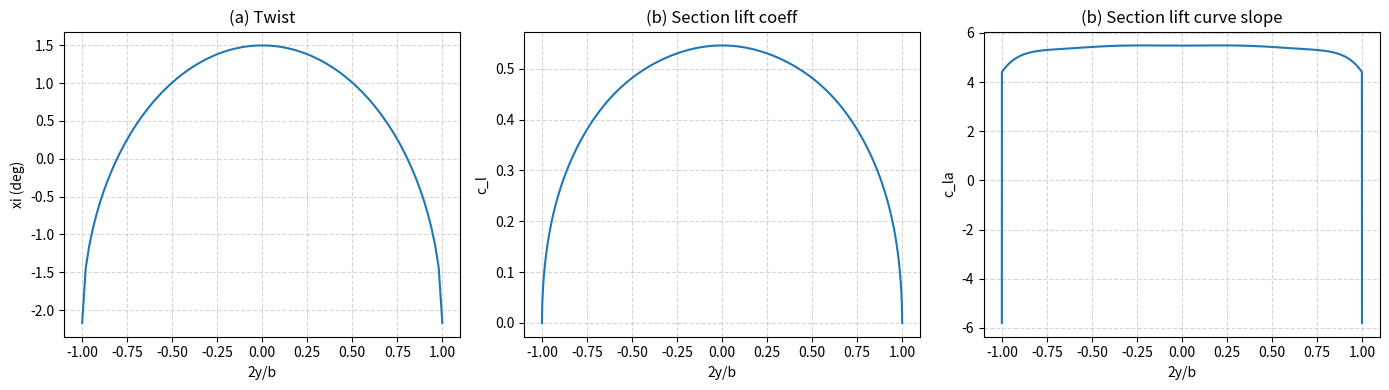

The script that saved this image:
"""ME 184 – Homework 2 Problem 4
Part (a): Geometric twist distribution
Part (b): Lifting-line – cl and cl_alpha spanwise distributions
"""
import numpy as np
import matplotlib.pyplot as plt

def atmosphere(h_ft):
    psl=2116.2; Tsl=518.69; a1=-3.56616e-3/Tsl; a2=0.54864e-3/Tsl
    h1=36089.0; h2=65617.0; g=32.174; R=1716.56
    b1=-g/(R*Tsl*a1); b2=-g/(R*Tsl*a2)
    hi=float(h_ft); theta=1+a1*hi if hi<=h1 else (1+a1*h1 if hi<=h2 else 1+a1*h1+a2*(hi-h2))
    delta=theta**b1 if hi<=h1 else (theta**b1*np.exp(g*(h1-hi)/(R*Tsl*(1+a1*h1))) if hi<=h2 else (1+a1*h1)**(b1-b2)*np.exp(g*(h1-h2)/(R*Tsl*(1+a1*h1)))*theta**b2)
    p=psl*delta; T=Tsl*theta; rho=p/(1716.0*T); a_s=np.sqrt(1.4*1716.0*T)
    return p,T,rho,a_s

# ── Parameters ────────────────────────────────────────────────────────────────
W=20000; h_alt=40000; Md=0.5
p,_,_,_=atmosphere(h_alt)
gamma=1.4; q=gamma/2*p*Md**2
c=10; b=80; S=c*b; alpha0=-2*np.pi/180; alphad=1*np.pi/180
clalphad=2*np.pi/np.sqrt(1-Md**2); AR=b**2/S; CLd=W/(q*S)

# ── Part (a) twist ────────────────────────────────────────────────────────────
y=np.linspace(-b/2,b/2,101)
xi=alpha0-alphad+CLd/(np.pi*AR)+4*CLd/(np.pi*AR*c*clalphad)*np.sqrt(b**2-4*y**2)

# ── Part (b) Lifting-line ────────────────────────────────────────────────────
alpha=2*np.pi/180; Minf=0.4
clalphas=2*np.pi/np.sqrt(1-Minf**2); N=9
phi=np.linspace(0.01,np.pi-0.01,101)
xi_phi=alpha0-alphad+CLd/(np.pi*AR)+4*CLd/(np.pi*AR*c*clalphad)*b*np.sin(phi)
cls=clalphas*(alpha+xi_phi-alpha0)
C=np.zeros((N,N)); B=np.zeros(N)
for m in range(N):
    for n in range(N):
        f=0.5*c*clalphas*(n+1)*np.sin((n+1)*phi)*np.sin((m+1)*phi)/np.sin(phi)
        anm=np.trapz(f[1:-1],phi[1:-1])
        C[m,n]=np.pi*b+anm if n==m else anm
    B[m]=np.trapz(0.5*c*cls*np.sin((m+1)*phi),phi)
A_coeff=np.linalg.solve(C,B)

phi_plot=np.linspace(0,np.pi,101); y_plot=-b/2*np.cos(phi_plot)
cl=np.zeros(len(phi_plot)); kappa=np.ones(len(phi_plot))
for n in range(N):
    cl+=4*AR*A_coeff[n]*np.sin((n+1)*phi_plot)
    if n>0: kappa+=A_coeff[n]*(n+1)*np.sin((n+1)*phi_plot)/(A_coeff[0]*np.sin(phi_plot))
kappa[0]=sum(1+(A_coeff[n]/A_coeff[0])*(n+1)**2 for n in range(1,N))
kappa[-1]=kappa[0]
kappabar=np.trapz(kappa*np.sin(phi_plot),phi_plot)/2
CLalpha=clalphas/(1+clalphas*kappabar/(np.pi*AR))
clalpha=clalphas*(1-CLalpha*kappa/(np.pi*AR))

fig,axes=plt.subplots(1,3,figsize=(14,4))
axes[0].plot(2*y/b,xi*180/np.pi); axes[0].set_xlabel('2y/b'); axes[0].set_ylabel('xi (deg)'); axes[0].set_title('(a) Twist'); axes[0].grid(True,linestyle='--',alpha=0.5)
axes[1].plot(2*y_plot/b,cl); axes[1].set_xlabel('2y/b'); axes[1].set_ylabel('c_l'); axes[1].set_title('(b) Section lift coeff'); axes[1].grid(True,linestyle='--',alpha=0.5)
axes[2].plot(2*y_plot/b,clalpha); axes[2].set_xlabel('2y/b'); axes[2].set_ylabel('c_la'); axes[2].set_title('(b) Section lift curve slope'); axes[2].grid(True,linestyle='--',alpha=0.5)
plt.tight_layout(); plt.savefig('hw02_plots.png',dpi=150); print("Saved hw02_plots.png")
